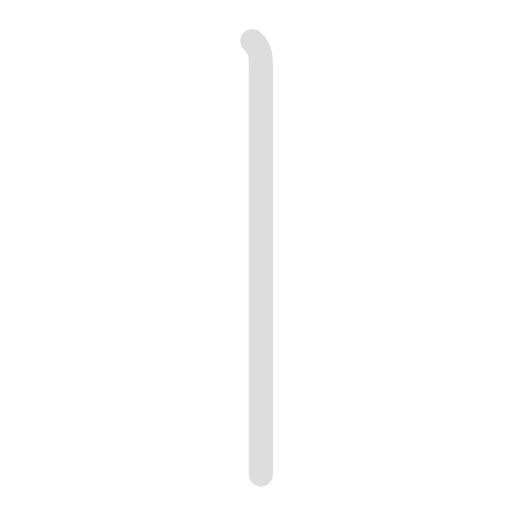
t = 0.00 s
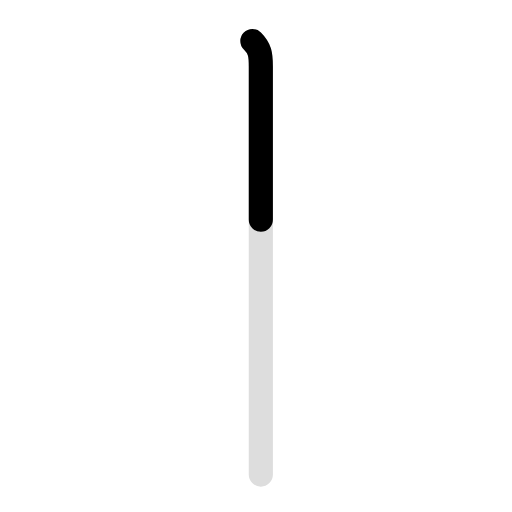
t = 0.45 s
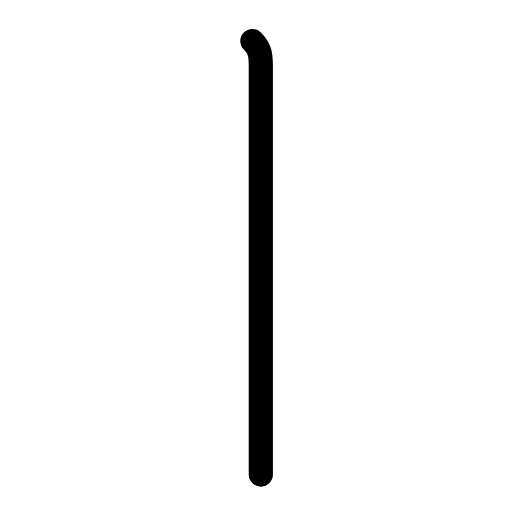
t = 1.35 s
t = 1.80 s: frame unchanged from t = 1.35 s, image omitted
t = 2.25 s: frame unchanged from t = 1.35 s, image omitted
t = 3.00 s: frame unchanged from t = 1.35 s, image omitted

The animated SVG that drew these frames (rendered in a browser with its animation timeline set to each time). Animation: 2 SMIL elements (animate=2); one cycle of 3.00 s, repeats indefinitely.

<svg id="kvg-04e28" class="kanjivg" viewBox="0 0 106 106" width="106" height="106" xmlns="http://www.w3.org/2000/svg" xmlns:xlink="http://www.w3.org/1999/xlink" xml:space="preserve" version="1.1" baseProfile="full"><defs><style type="text/css">path.black{fill:none;stroke:black;stroke-width:5;stroke-linecap:round;stroke-linejoin:round;}path.grey{fill:none;stroke:#ddd;stroke-width:5;stroke-linecap:round;stroke-linejoin:round;}path.stroke{fill:none;stroke:black;stroke-width:5;stroke-linecap:round;stroke-linejoin:round;}text{font-size:16px;font-family:Segoe UI Symbol,Cambria Math,DejaVu Sans,Symbola,Quivira,STIX,Code2000;-webkit-touch-callout:none;cursor:pointer;-webkit-user-select:none;-khtml-user-select:none;-moz-user-select:none;-ms-user-select:none;user-select: none;}text:hover{color:#777;}#reset{font-weight:bold;}</style><marker id="markerStart" markerWidth="8" markerHeight="8" style="overflow:visible;"><circle cx="0" cy="0" r="1.5" style="stroke:none;fill:red;fill-opacity:0.5;"/></marker><marker id="markerEnd" style="overflow:visible;"><circle cx="0" cy="0" r="0.8" style="stroke:none;fill:blue;fill-opacity:0.5;"><animate attributeName="opacity" from="1" to="0" dur="3s" repeatCount="indefinite" /></circle></marker></defs><path d="M52.25,8.5c1.56,1.56,1.75,2.75,1.75,5.25c0,0.85,0,51.58,0,74.38c0,4.98,0,8.62,0,10.12" class="grey" /><path d="M52.25,8.5c1.56,1.56,1.75,2.75,1.75,5.25c0,0.85,0,51.58,0,74.38c0,4.98,0,8.62,0,10.12" class="stroke" stroke-dasharray="150"><animate attributeName="stroke-dashoffset" from="150" to="0" dur="1.8s" begin="0.0s" fill="freeze" /></path></svg>
